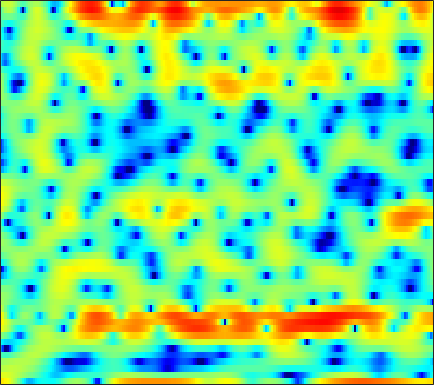

The file beside this chart, header and first rows:
6.2515, 5.9665, 5.479, 4.8339, 4.231, 3.2487, 2.0803, 1.0542, -0.56137, -2.4519, -4.5501, -6.1601, -7.9905, -8.7486, -8.3735, -7.3275, -6.2245, -5.6061, -5.0279, -4.7527, -4.7372, -4.83, -5.0809, -5.2892
4.006, 3.954, 3.818, 3.606, 3.399, 3.063, 2.672, 2.351, 1.896, 1.422, 0.9407, 0.5764, 0.1005, -0.3763, -0.742, -1.246, -1.802, -2.257, -2.932, -3.686, -4.519, -5.185, -6.091, -6.924
2.029, 2.256, 2.479, 2.621, 2.672, 2.68, 2.626, 2.547, 2.4, 2.199, 1.95, 1.73, 1.392, 1.003, 0.6711, 0.1759, -0.3823, -0.8435, -1.52, -2.262, -3.072, -3.718, -4.631, -5.595
1.098, 1.234, 1.403, 1.561, 1.671, 1.809, 1.931, 2.011, 2.095, 2.143, 2.144, 2.109, 2.005, 1.831, 1.65, 1.335, 0.9274, 0.5586, -0.02577, -0.7294, -1.56, -2.279, -3.381, -4.677
-2.29, -2.559, -2.719, -2.593, -2.313, -1.754, -1.086, -0.5626, 0.1139, 0.7299, 1.262, 1.593, 1.944, 2.193, 2.309, 2.376, 2.334, 2.233, 2.008, 1.671, 1.237, 0.8391, 0.2198, -0.4907
-10.46, -14.2, -24.28, -19.66, -13.75, -9.376, -6.586, -5.027, -3.385, -2.1, -1.048, -0.3832, 0.3714, 0.9997, 1.39, 1.813, 2.129, 2.299, 2.442, 2.48, 2.436, 2.354, 2.176, 1.945
-5.285, -6.065, -6.834, -7.155, -7.12, -6.804, -6.309, -5.883, -5.213, -4.445, -3.568, -2.857, -1.897, -0.9635, -0.3165, 0.4437, 1.081, 1.47, 1.877, 2.163, 2.34, 2.412, 2.425, 2.364
0.5866, -0.04401, -1.024, -2.17, -3.173, -4.811, -6.981, -9.025, -12.05, -12.67, -9.555, -7.041, -4.305, -2.229, -1.022, 0.26, 1.22, 1.772, 2.312, 2.647, 2.802, 2.803, 2.667, 2.385
4.714, 4.061, 3.042, 1.851, 0.8558, -0.6554, -2.291, -3.502, -4.794, -5.147, -4.428, -3.497, -2.177, -1.023, -0.3343, 0.3903, 0.9424, 1.236, 1.546, 1.76, 1.819, 1.755, 1.499, 0.9379
5.677, 4.867, 3.685, 2.488, 1.667, 0.7643, 0.1109, -0.2129, -0.4421, -0.5328, -0.5472, -0.5597, -0.6673, -1.011, -1.462, -2.296, -3.347, -4.075, -4.461, -3.837, -2.641, -1.762, -0.8964, -0.4874
5.499, 3.945, 1.337, -1.96, -4.699, -6.724, -5.063, -3.234, -1.329, -0.06192, 0.6934, 0.9369, 0.8727, 0.3217, -0.4324, -2.06, -4.52, -6.905, -9.001, -6.679, -3.296, -1.329, 0.5379, 1.609
2.823, 1.567, -0.3763, -2.564, -4.004, -4.937, -4.469, -3.635, -2.492, -1.589, -0.9599, -0.689, -0.5019, -0.4903, -0.5726, -0.7291, -0.8613, -0.8923, -0.7519, -0.3328, 0.2278, 0.7015, 1.307, 1.789
1.653, 1.141, 0.4149, -0.2958, -0.7753, -1.315, -1.725, -1.956, -2.18, -2.359, -2.517, -2.616, -2.7, -2.685, -2.587, -2.35, -1.967, -1.603, -1.061, -0.4592, 0.1536, 0.586, 1.091, 1.534
1.201, 0.9709, 0.6054, 0.1815, -0.1904, -0.7432, -1.387, -1.929, -2.769, -3.764, -4.913, -5.816, -6.921, -7.56, -7.484, -6.556, -5.154, -4.024, -2.581, -1.304, -0.1905, 0.54, 1.361, 2.021
-0.07189, -0.1058, -0.2251, -0.4223, -0.6417, -1.053, -1.627, -2.212, -3.243, -4.658, -6.652, -8.711, -12.86, -20.23, -20.68, -12.84, -8.306, -5.963, -3.593, -1.774, -0.3376, 0.5638, 1.586, 2.414
-3.266, -3.049, -2.718, -2.402, -2.201, -2.045, -2.062, -2.209, -2.588, -3.175, -3.93, -4.553, -5.308, -5.768, -5.798, -5.345, -4.511, -3.739, -2.667, -1.571, -0.4947, 0.2701, 1.218, 2.065
-9.635, -8.759, -7.004, -5.238, -4.088, -2.881, -2.034, -1.601, -1.276, -1.204, -1.332, -1.528, -1.891, -2.304, -2.621, -3.024, -3.338, -3.454, -3.335, -2.855, -1.983, -1.15, 0.03934, 1.184
-19.35, -14.56, -9.254, -5.74, -3.849, -1.991, -0.6738, 0.02169, 0.6207, 0.9012, 0.8931, 0.7104, 0.2045, -0.6027, -1.455, -3.007, -5.233, -7.535, -11.36, -11.94, -7.764, -4.925, -2.047, 0.04899
-5.358, -4.603, -3.353, -2.042, -1.12, -0.05093, 0.8009, 1.285, 1.722, 1.94, 1.93, 1.768, 1.349, 0.6521, -0.06495, -1.316, -2.904, -4.234, -5.705, -5.928, -4.583, -3.212, -1.543, -0.2071
-1.63, -1.181, -0.6045, -0.06122, 0.3033, 0.7411, 1.089, 1.292, 1.492, 1.601, 1.621, 1.576, 1.447, 1.226, 1.013, 0.675, 0.307, 0.05, -0.196, -0.2794, -0.2515, -0.174, -0.101, -0.1918
0.3392, 0.4684, 0.5615, 0.5768, 0.5444, 0.464, 0.342, 0.2468, 0.1511, 0.1097, 0.169, 0.2756, 0.4799, 0.7363, 0.9252, 1.161, 1.354, 1.465, 1.545, 1.563, 1.475, 1.314, 0.9469, 0.3224
1.257, 1.008, 0.5742, 0.02704, -0.4523, -1.227, -2.109, -2.81, -3.708, -4.298, -4.242, -3.755, -2.728, -1.54, -0.6875, 0.3044, 1.118, 1.608, 2.088, 2.373, 2.5, 2.47, 2.263, 1.873
0.611, -0.03358, -0.9571, -1.966, -2.808, -4.13, -5.835, -7.59, -11.07, -17.82, -21.83, -13.76, -8.188, -4.789, -2.976, -1.175, 0.1469, 0.8881, 1.651, 2.179, 2.524, 2.694, 2.796, 2.793
-1.377, -2.673, -4.306, -5.548, -6.141, -6.591, -7.032, -7.459, -8.131, -8.61, -8.236, -7.271, -5.492, -3.714, -2.527, -1.198, -0.2036, 0.3655, 0.897, 1.286, 1.553, 1.732, 2.001, 2.292
-2.754, -5.939, -12.8, -21.99, -14.13, -9.126, -6.766, -5.69, -4.768, -4.03, -3.317, -2.728, -1.886, -1.071, -0.5268, 0.04128, 0.3588, 0.4294, 0.2122, -0.2426, -0.8071, -1.119, -1.008, -0.1961
1.405, -0.1927, -2.261, -3.63, -3.967, -3.915, -3.719, -3.647, -3.602, -3.407, -2.926, -2.376, -1.469, -0.6075, -0.07802, 0.3369, 0.3481, 0.03587, -0.9204, -2.825, -6.225, -11.17, -22.55, -8.005
4.264, 3.465, 2.293, 1.041, 0.04012, -1.452, -3.297, -5.105, -8.311, -12.21, -11.78, -8.779, -5.457, -3.188, -2.035, -1.085, -0.6959, -0.7609, -1.191, -2.001, -2.961, -3.534, -3.616, -2.656
5.141, 4.58, 3.678, 2.588, 1.634, 0.1549, -1.666, -3.266, -5.642, -7.613, -7.711, -6.572, -4.688, -3.116, -2.278, -1.55, -1.227, -1.204, -1.431, -1.799, -2.23, -2.445, -2.534, -2.253
5.152, 4.75, 4.114, 3.37, 2.744, 1.842, 0.9127, 0.2285, -0.5781, -1.158, -1.458, -1.502, -1.385, -1.211, -1.131, -1.149, -1.39, -1.707, -2.421, -3.429, -4.78, -5.939, -7.424, -8.015
4.511, 4.198, 3.732, 3.223, 2.821, 2.27, 1.736, 1.355, 0.8948, 0.5085, 0.2189, 0.06057, -0.1105, -0.2692, -0.4017, -0.6755, -1.126, -1.619, -2.556, -3.967, -6.032, -8.28, -12.83, -18.11
3.006, 2.709, 2.336, 1.98, 1.722, 1.372, 0.9907, 0.7036, 0.3297, 0.00217, -0.2367, -0.3418, -0.3855, -0.3418, -0.2899, -0.2555, -0.3181, -0.4916, -0.8695, -1.455, -2.204, -2.815, -3.483, -3.752
-0.1333, -0.422, -0.5554, -0.5318, -0.5121, -0.5877, -0.8522, -1.196, -1.818, -2.523, -3.077, -3.201, -2.811, -1.953, -1.206, -0.2536, 0.5124, 0.9378, 1.285, 1.43, 1.414, 1.33, 1.178, 1.033
-8.637, -8.497, -6.528, -4.581, -3.56, -2.8, -2.697, -3.104, -4.42, -6.996, -11.86, -17.04, -11.42, -5.607, -2.862, -0.3222, 1.385, 2.316, 3.153, 3.642, 3.846, 3.852, 3.678, 3.34
-13.18, -12.59, -9.375, -6.633, -5.138, -3.827, -3.166, -3.07, -3.425, -4.223, -5.09, -5.227, -4.161, -2.18, -0.6623, 1.093, 2.45, 3.201, 3.902, 4.268, 4.332, 4.2, 3.792, 3.126
-8.394, -8.082, -7.119, -5.84, -4.861, -3.667, -2.722, -2.165, -1.596, -1.145, -0.7064, -0.3217, 0.3111, 1.056, 1.652, 2.405, 3.039, 3.387, 3.661, 3.695, 3.471, 3.115, 2.404, 1.399
-13.18, -11.1, -8.427, -6.204, -4.816, -3.272, -2.037, -1.27, -0.4274, 0.2633, 0.8612, 1.267, 1.784, 2.268, 2.613, 3.013, 3.314, 3.461, 3.493, 3.316, 2.887, 2.374, 1.405, 0.07376
-13.34, -10.6, -7.496, -5.133, -3.736, -2.273, -1.142, -0.4787, 0.2128, 0.7339, 1.144, 1.416, 1.759, 2.115, 2.385, 2.741, 3.049, 3.218, 3.317, 3.212, 2.849, 2.392, 1.466, 0.1306
-5.202, -4.557, -3.521, -2.457, -1.744, -0.957, -0.3955, -0.141, -0.003887, -0.07635, -0.2881, -0.4619, -0.5775, -0.3997, -0.04444, 0.6546, 1.44, 1.97, 2.531, 2.854, 2.908, 2.758, 2.305, 1.563
-2.929, -2.392, -1.668, -1.021, -0.6271, -0.2789, -0.2053, -0.3617, -0.9204, -1.964, -3.622, -5.359, -8.086, -9.083, -7.311, -4.168, -1.635, -0.1965, 1.189, 2.11, 2.652, 2.842, 2.874, 2.691
-3.743, -2.784, -1.713, -0.9161, -0.491, -0.1751, -0.1771, -0.3967, -1.039, -2.173, -3.92, -5.721, -8.537, -9.598, -7.869, -4.73, -2.216, -0.8027, 0.5765, 1.503, 2.076, 2.324, 2.474, 2.466
-4.713, -3.302, -1.908, -0.9281, -0.4155, 0.0168, 0.1995, 0.1848, -0.002033, -0.3639, -0.8237, -1.158, -1.456, -1.455, -1.201, -0.6276, 0.05382, 0.5101, 0.9956, 1.267, 1.325, 1.264, 1.065, 0.8189
-2.652, -1.815, -0.9382, -0.2922, 0.06259, 0.3995, 0.6287, 0.7389, 0.8343, 0.9104, 0.981, 1.05, 1.164, 1.319, 1.453, 1.613, 1.703, 1.7, 1.524, 1.114, 0.436, -0.2628, -1.411, -2.65
0.03019, 0.1274, 0.1696, 0.1292, 0.0759, 0.01978, 0.02912, 0.114, 0.324, 0.6523, 1.062, 1.393, 1.84, 2.26, 2.509, 2.732, 2.764, 2.643, 2.214, 1.432, 0.1988, -1.144, -3.676, -7.706
1.404, 0.8078, -0.1364, -1.214, -2.036, -2.989, -3.558, -3.603, -3.149, -2.307, -1.228, -0.3691, 0.7628, 1.761, 2.386, 3.023, 3.392, 3.453, 3.257, 2.696, 1.731, 0.7489, -0.9048, -2.807
1.513, 0.2401, -1.907, -4.679, -7.321, -11.66, -15.26, -14.85, -12.04, -9.242, -6.496, -4.507, -2.077, -0.01811, 1.257, 2.567, 3.469, 3.884, 4.109, 3.977, 3.522, 3.008, 2.119, 1.091
1.497, 0.01461, -2.412, -5.502, -8.375, -12.88, -17.11, -18.73, -20.81, -21.88, -14.29, -9.421, -4.812, -1.54, 0.3243, 2.17, 3.43, 4.078, 4.555, 4.67, 4.471, 4.114, 3.394, 2.386
0.7759, -0.4314, -2.131, -3.929, -5.3, -7.128, -8.847, -10.02, -11.13, -10.86, -8.54, -6.212, -3.277, -0.8512, 0.6125, 2.127, 3.196, 3.725, 4.134, 4.236, 4.062, 3.764, 3.165, 2.328
-1.941, -2.987, -4.07, -4.71, -4.95, -5.036, -4.957, -4.77, -4.311, -3.566, -2.553, -1.659, -0.4441, 0.7108, 1.435, 2.189, 2.675, 2.852, 2.879, 2.683, 2.325, 2.01, 1.558, 1.113
-7.237, -10.13, -11.79, -9.437, -7.344, -5.127, -3.485, -2.465, -1.345, -0.3432, 0.5431, 1.153, 1.84, 2.375, 2.631, 2.786, 2.644, 2.345, 1.682, 0.7354, -0.3659, -1.138, -1.81, -1.833
-6.751, -9.167, -10.4, -8.268, -6.199, -3.859, -2.039, -0.9323, 0.315, 1.337, 2.157, 2.643, 3.139, 3.396, 3.429, 3.221, 2.653, 1.971, 0.5925, -1.496, -4.713, -8.399, -15.63, -11.26
-2.707, -3.333, -3.747, -3.624, -3.219, -2.42, -1.444, -0.7072, 0.2628, 1.132, 1.877, 2.325, 2.763, 2.989, 3.01, 2.779, 2.273, 1.665, 0.5321, -1.016, -2.935, -4.416, -5.744, -5.389
-2.35, -3.044, -3.736, -4.042, -3.971, -3.497, -2.667, -1.91, -0.8809, 0.1012, 0.9737, 1.53, 2.083, 2.451, 2.587, 2.588, 2.389, 2.096, 1.557, 0.901, 0.2119, -0.2629, -0.7355, -0.9536
-3.589, -5.099, -7.286, -9.053, -9.317, -7.922, -5.784, -4.206, -2.371, -0.8617, 0.3422, 1.077, 1.863, 2.426, 2.71, 2.946, 2.98, 2.911, 2.694, 2.373, 1.975, 1.639, 1.187, 0.7273
-3.941, -6.043, -9.989, -16.11, -18.13, -11.84, -7.445, -5.175, -2.953, -1.278, 0.0111, 0.7961, 1.686, 2.377, 2.777, 3.138, 3.319, 3.35, 3.249, 2.992, 2.614, 2.272, 1.744, 1.136
-2.167, -3.037, -4.085, -4.809, -4.962, -4.558, -3.771, -3.09, -2.223, -1.379, -0.5174, 0.1492, 0.9964, 1.788, 2.309, 2.808, 3.119, 3.176, 3.05, 2.696, 2.157, 1.67, 0.946, 0.2252
-1.547, -1.146, -0.7475, -0.5924, -0.6006, -0.7844, -1.161, -1.631, -2.328, -2.928, -2.801, -2.069, -0.6076, 0.8826, 1.818, 2.753, 3.24, 3.323, 3.067, 2.426, 1.381, 0.3547, -1.222, -2.74
-1.879, 0.08781, 1.529, 2.164, 2.221, 1.75, 0.6217, -0.789, -3.858, -10.02, -25.22, -9.62, -3.252, 0.1028, 1.637, 2.942, 3.511, 3.578, 3.165, 2.178, 0.5458, -1.222, -4.628, -10.41
1.652, 2.166, 2.7, 2.949, 2.897, 2.506, 1.707, 0.8669, -0.4999, -1.803, -2.309, -1.944, -0.8803, 0.2716, 0.9668, 1.546, 1.771, 1.667, 1.171, 0.198, -1.204, -2.586, -4.75, -6.963
